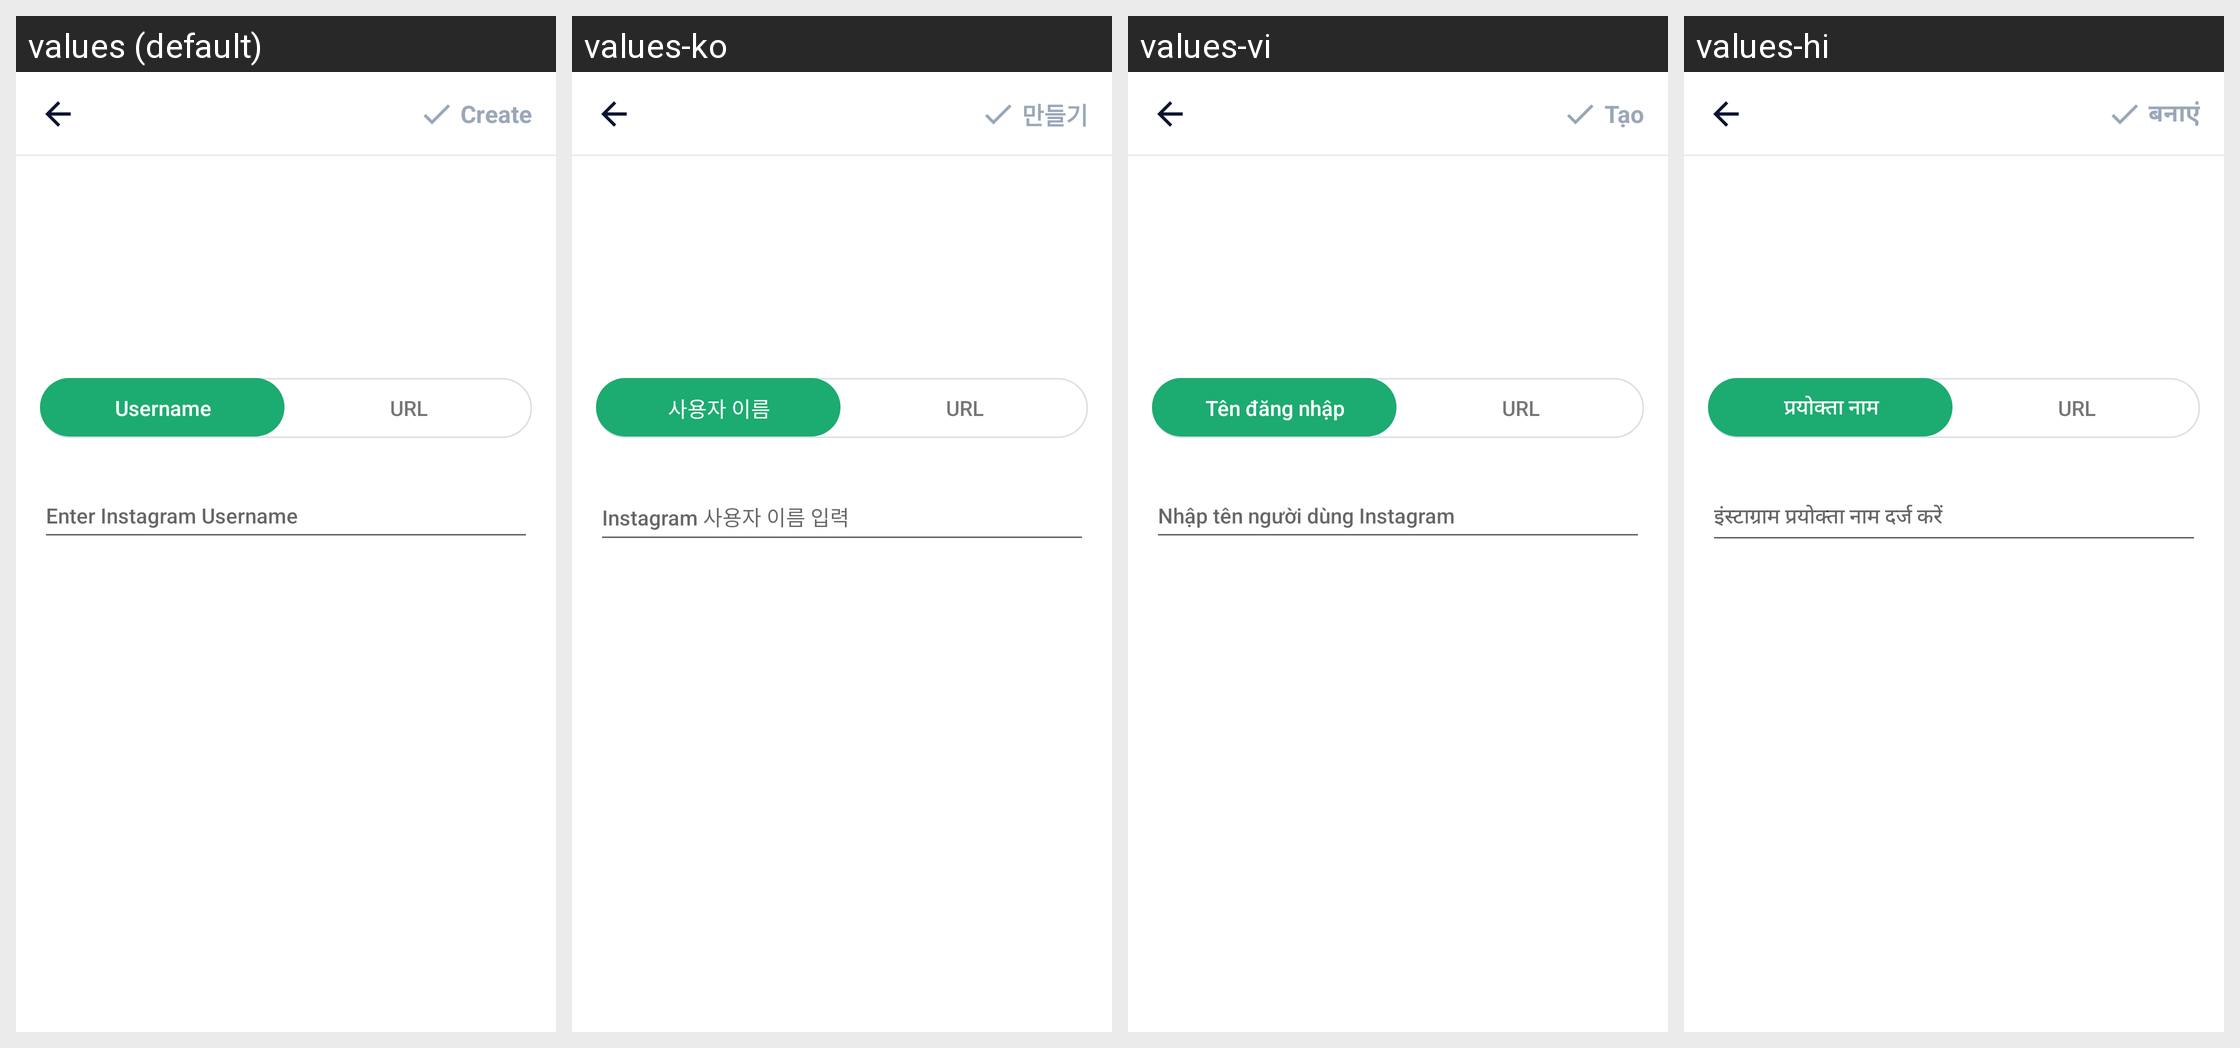

The same Android screen rendered under several of its app's locales, left to right. List the strings drawn on it with the default value and each locale's translation.
Android screen res/layout/activity_create_instagram.xml rendered under 4 locales, left to right: values (default), values-ko, values-vi, values-hi. Device: Nexus 5 (rendered at 1080×1920; each locale shown at half size, 540×960, under a caption strip naming it); theme AppTheme.
Other locales in the repository, not shown: values-ar, values-bn, values-bn-rIN, values-de, values-en, values-es, values-fa, values-fr, values-in, values-in-rID, values-it, values-ja, values-ms, values-nl, values-pl, values-pt, values-ru, values-sv, values-th, values-th-rTH, values-tr, values-uk, values-zh, values-zh-rCN, values-zh-rTW.
Strings drawn on this screen, with the default value and each locale's value (text and hints the layout hard-codes, and strings that could not be matched under every locale, appear in the picture but are not listed):

username
  values: Username
  values-ko: 사용자 이름
  values-vi: Tên đăng nhập
  values-hi: प्रयोक्‍ता नाम

result_uri
  values: URL
  values-ko: URL
  values-vi: URL
  values-hi: URL

enter_instagram_user_name
  values: Enter Instagram Username
  values-ko: Instagram 사용자 이름 입력
  values-vi: Nhập tên người dùng Instagram
  values-hi: इंस्‍टाग्राम प्रयोक्‍ता नाम दर्ज करें

main_tab_create
  values: Create
  values-ko: 만들기
  values-vi: Tạo
  values-hi: बनाएं
